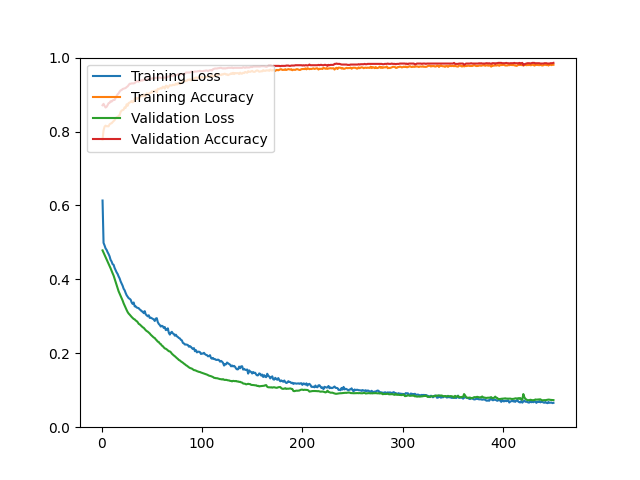

Values plotted in this chart, from the file beside it:
epoch, loss, acc, val_loss, val_acc
1, 0.6133, 0.7785, 0.4784, 0.8712
2, 0.4987, 0.8030, 0.4722, 0.8748
3, 0.4919, 0.8130, 0.4661, 0.8694
4, 0.4839, 0.8159, 0.4600, 0.8649
5, 0.4800, 0.8141, 0.4542, 0.8667
6, 0.4737, 0.8143, 0.4482, 0.8712
7, 0.4685, 0.8140, 0.4422, 0.8766
8, 0.4624, 0.8194, 0.4360, 0.8775
9, 0.4528, 0.8215, 0.4300, 0.8819
10, 0.4484, 0.8223, 0.4230, 0.8810
11, 0.4411, 0.8255, 0.4165, 0.8837
12, 0.4395, 0.8280, 0.4103, 0.8855
13, 0.4310, 0.8308, 0.4019, 0.8855
14, 0.4250, 0.8354, 0.3943, 0.8909
15, 0.4190, 0.8388, 0.3853, 0.8962
16, 0.4147, 0.8381, 0.3759, 0.9007
17, 0.4079, 0.8426, 0.3677, 0.9034
18, 0.4026, 0.8436, 0.3614, 0.9079
19, 0.3945, 0.8532, 0.3548, 0.9114
20, 0.3885, 0.8567, 0.3488, 0.9123
21, 0.3827, 0.8580, 0.3427, 0.9150
22, 0.3746, 0.8593, 0.3352, 0.9159
23, 0.3704, 0.8656, 0.3289, 0.9168
24, 0.3632, 0.8639, 0.3228, 0.9177
25, 0.3570, 0.8736, 0.3170, 0.9204
26, 0.3533, 0.8697, 0.3115, 0.9222
27, 0.3491, 0.8773, 0.3074, 0.9258
28, 0.3474, 0.8783, 0.3046, 0.9293
29, 0.3449, 0.8800, 0.3012, 0.9293
30, 0.3374, 0.8830, 0.2982, 0.9302
31, 0.3335, 0.8791, 0.2954, 0.9302
32, 0.3374, 0.8817, 0.2929, 0.9302
33, 0.3270, 0.8885, 0.2917, 0.9311
34, 0.3270, 0.8915, 0.2887, 0.9338
35, 0.3238, 0.8880, 0.2870, 0.9365
36, 0.3228, 0.8901, 0.2841, 0.9356
37, 0.3220, 0.8903, 0.2797, 0.9347
38, 0.3186, 0.8931, 0.2782, 0.9374
39, 0.3168, 0.8957, 0.2757, 0.9374
40, 0.3134, 0.8963, 0.2729, 0.9383
41, 0.3129, 0.8957, 0.2704, 0.9383
42, 0.3086, 0.9003, 0.2688, 0.9401
43, 0.3140, 0.8948, 0.2654, 0.9410
44, 0.3053, 0.8963, 0.2624, 0.9392
45, 0.3025, 0.9033, 0.2601, 0.9401
46, 0.3000, 0.9021, 0.2585, 0.9410
47, 0.3028, 0.9016, 0.2559, 0.9428
48, 0.2957, 0.9045, 0.2536, 0.9428
49, 0.2964, 0.9042, 0.2502, 0.9428
50, 0.2949, 0.9086, 0.2478, 0.9436
51, 0.2934, 0.9062, 0.2450, 0.9428
52, 0.2916, 0.9100, 0.2426, 0.9454
53, 0.2874, 0.9100, 0.2412, 0.9445
54, 0.2939, 0.9112, 0.2375, 0.9454
55, 0.2950, 0.9054, 0.2349, 0.9454
56, 0.2844, 0.9156, 0.2314, 0.9463
57, 0.2794, 0.9145, 0.2305, 0.9454
58, 0.2766, 0.9163, 0.2263, 0.9463
59, 0.2722, 0.9176, 0.2249, 0.9454
60, 0.2744, 0.9161, 0.2209, 0.9454
... 390 more rows
